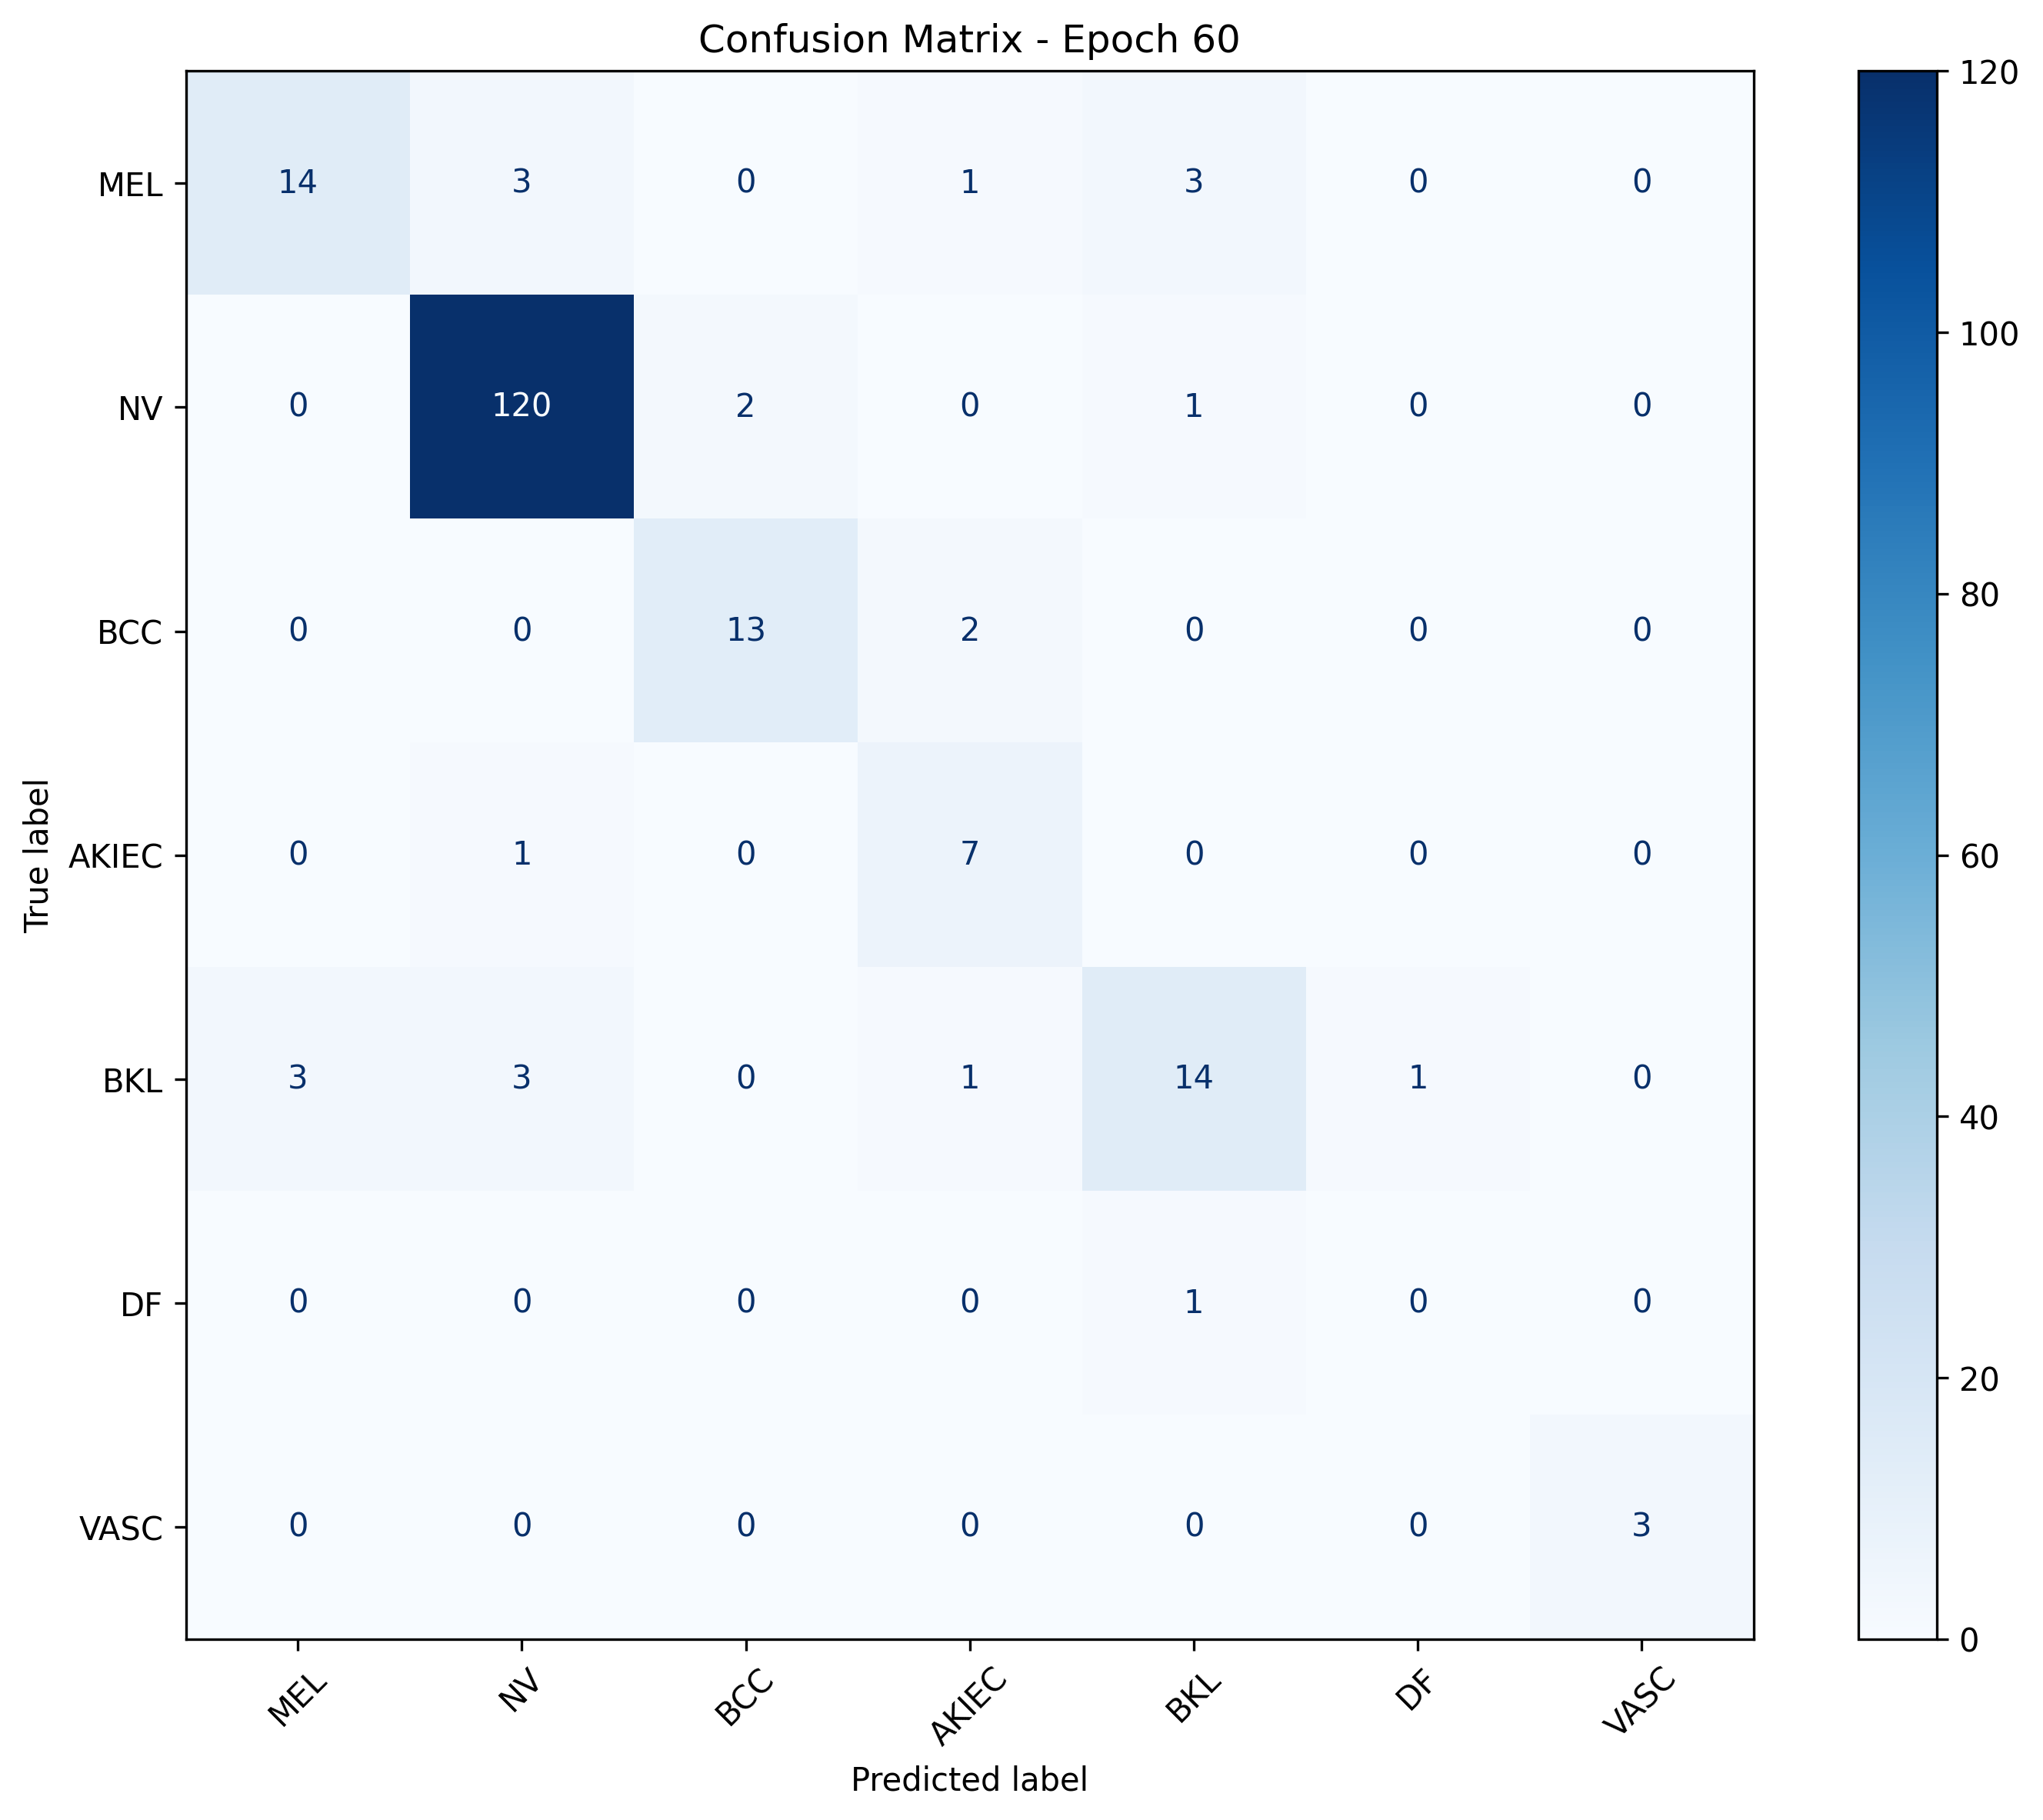

Source data for this figure (header and first rows):
, MEL, NV, BCC, AKIEC, BKL, DF, VASC
MEL, 14, 3, 0, 1, 3, 0, 0
NV, 0, 120, 2, 0, 1, 0, 0
BCC, 0, 0, 13, 2, 0, 0, 0
AKIEC, 0, 1, 0, 7, 0, 0, 0
BKL, 3, 3, 0, 1, 14, 1, 0
DF, 0, 0, 0, 0, 1, 0, 0
VASC, 0, 0, 0, 0, 0, 0, 3
